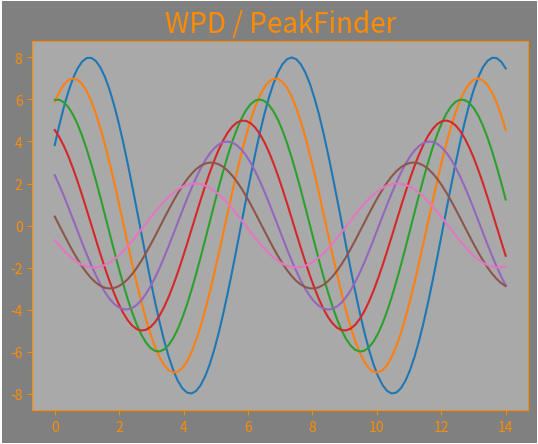

Recreate this plot in Python.
import numpy as np
import matplotlib.pyplot as plt

def sinplot(n=7, flip=1):
    plt.figure(edgecolor='white', facecolor='grey', linewidth=2)
    params = {"text.color" : "darkorange",
              "figure.dpi" : "600",
              "axes.facecolor" : "darkgrey",
              "axes.edgecolor" : "darkorange",
            "xtick.color" : "darkorange",
            "ytick.color" : "darkorange"}
    plt.rcParams.update(params)
    plt.title("WPD / PeakFinder", fontsize=20)

    x = np.linspace(0, 14, 100)
    for i in range(1, n + 1):
        plt.plot(x, np.sin(x + i * .5) * (n + 2 - i) * flip)
    plt.savefig('start.png', format='png', transparent=False)
sinplot()